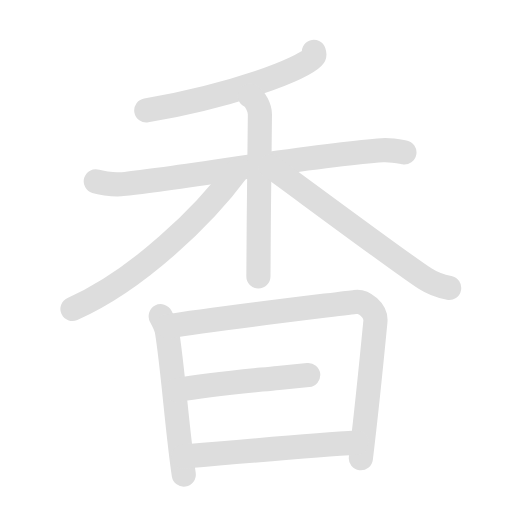
t = 0.00 s
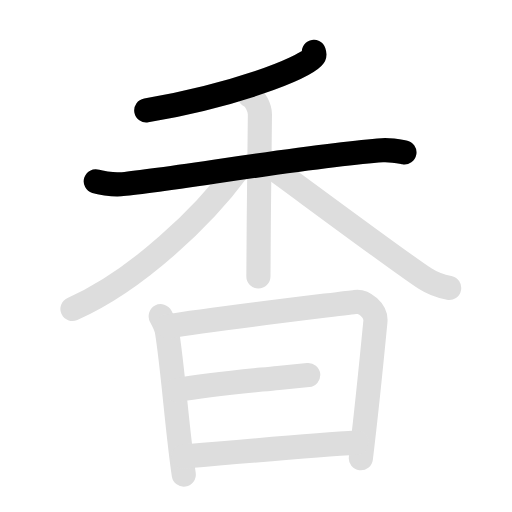
t = 1.90 s
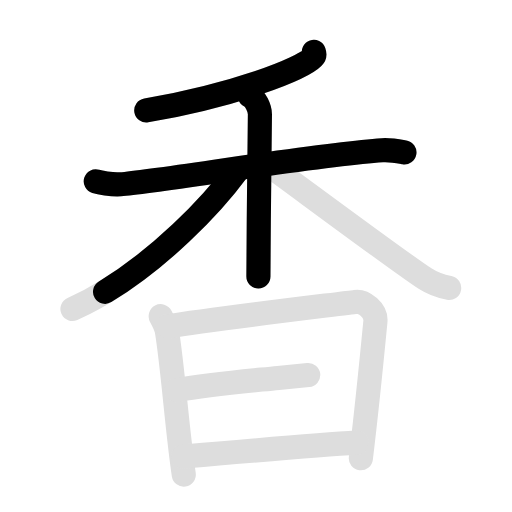
t = 3.95 s
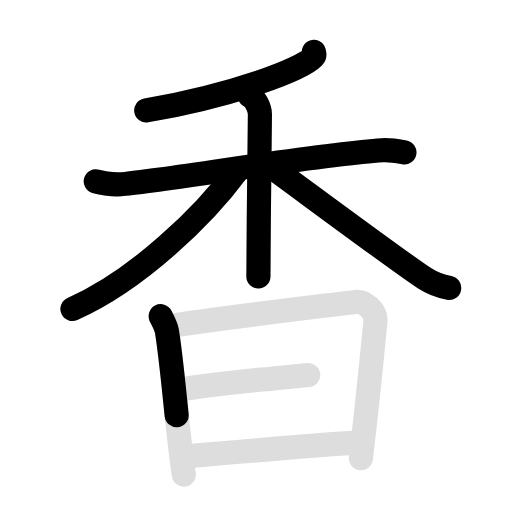
t = 6.05 s
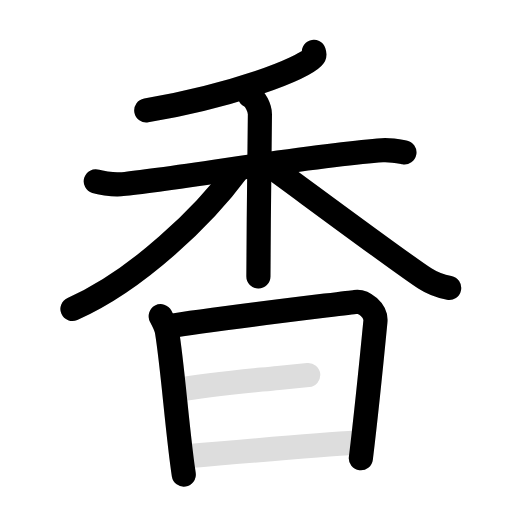
t = 8.15 s
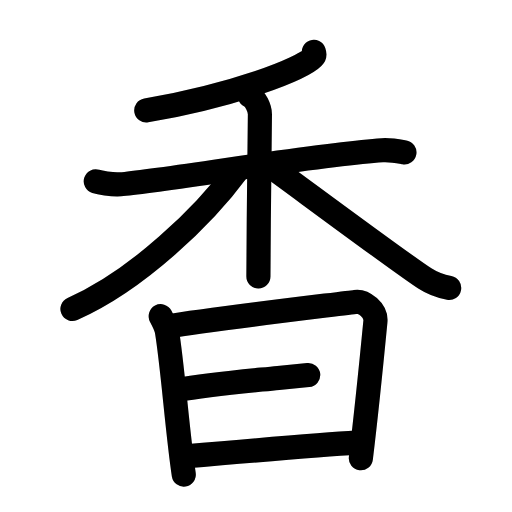
t = 10.00 s

The animated SVG that drew these frames (rendered in a browser with its animation timeline set to each time). Animation: 18 SMIL elements (animate=10,set=8); frames cover the first 10.00 s, repeats indefinitely.

<svg id="kvg-09999-Kaisho" class="kanjivg" viewBox="0 0 106 106" width="106" height="106" xmlns="http://www.w3.org/2000/svg" xmlns:xlink="http://www.w3.org/1999/xlink" xml:space="preserve" version="1.1" baseProfile="full"><defs><style type="text/css">path.black{fill:none;stroke:black;stroke-width:5;stroke-linecap:round;stroke-linejoin:round;}path.grey{fill:none;stroke:#ddd;stroke-width:5;stroke-linecap:round;stroke-linejoin:round;}path.stroke{fill:none;stroke:black;stroke-width:5;stroke-linecap:round;stroke-linejoin:round;}text{font-size:16px;font-family:Segoe UI Symbol,Cambria Math,DejaVu Sans,Symbola,Quivira,STIX,Code2000;-webkit-touch-callout:none;cursor:pointer;-webkit-user-select:none;-khtml-user-select:none;-moz-user-select:none;-ms-user-select:none;user-select: none;}text:hover{color:#777;}#reset{font-weight:bold;}</style><marker id="markerStart" markerWidth="8" markerHeight="8" style="overflow:visible;"><circle cx="0" cy="0" r="1.5" style="stroke:none;fill:red;fill-opacity:0.5;"/></marker><marker id="markerEnd" style="overflow:visible;"><circle cx="0" cy="0" r="0.8" style="stroke:none;fill:blue;fill-opacity:0.5;"><animate attributeName="opacity" from="1" to="0" dur="3s" repeatCount="indefinite" /></circle></marker></defs><path d="M64.98,10.73c0.1,0.29,0.21,0.74-0.19,1.15c-2.36,2.42-15.94,7.74-34.51,10.99" class="grey" /><path d="M19.83,37.55c0.66,0.2,3.32,0.74,5.09,0.6c7.96-0.6,40.59-6.16,54.22-7.04c1.76-0.11,3.48,0.24,4.59,0.44" class="grey" /><path d="M51.73,19.81c1.15,0.59,2.08,2.64,2.08,3.85c0,7.59-0.31,22.32-0.31,33.59" class="grey" /><path d="M49.23,35.16C42.29,44.6,28.5,58,15,63.97" class="grey" /><path d="M56.04,34.46c4.79,3.45,26.7,19.78,31.91,23.18c1.77,1.15,3.28,1.64,5.04,1.97" class="grey" /><path d="M33.27,65.47c0.39,0.73,1.12,2.11,1.28,3.07c1.2,7.21,2.2,21.21,3.5,29.71" class="grey" /><path d="M34.69,67.59c9.56-1.59,36.93-4.8,38.92-5.1c1.64-0.24,4.34,1.77,4.11,4.07C77,74,76,84.25,74.71,94.87" class="grey" /><path d="M36.58,80.77c6.94-1.23,14.04-1.82,21.04-2.53c2.12-0.22,4.21-0.42,6.19-0.61" class="grey" /><path d="M37.94,94.51c6.06-0.52,28.31-2.42,35.85-2.87" class="grey" /><path d="M64.98,10.73c0.1,0.29,0.21,0.74-0.19,1.15c-2.36,2.42-15.94,7.74-34.51,10.99" class="stroke" stroke-dasharray="150"><animate attributeName="stroke-dashoffset" from="150" to="0" dur="1.8s" begin="0.0s" fill="freeze" /></path><path d="M19.83,37.55c0.66,0.2,3.32,0.74,5.09,0.6c7.96-0.6,40.59-6.16,54.22-7.04c1.76-0.11,3.48,0.24,4.59,0.44" class="stroke" stroke-dasharray="150"><set attributeName="opacity" to="0" dur="1.0s" /><animate attributeName="stroke-dashoffset" from="150" to="0" dur="1.8s" begin="1.0s" fill="freeze" /></path><path d="M51.73,19.81c1.15,0.59,2.08,2.64,2.08,3.85c0,7.59-0.31,22.32-0.31,33.59" class="stroke" stroke-dasharray="150"><set attributeName="opacity" to="0" dur="2.5s" /><animate attributeName="stroke-dashoffset" from="150" to="0" dur="1.8s" begin="2.5s" fill="freeze" /></path><path d="M49.23,35.16C42.29,44.6,28.5,58,15,63.97" class="stroke" stroke-dasharray="150"><set attributeName="opacity" to="0" dur="3.5s" /><animate attributeName="stroke-dashoffset" from="150" to="0" dur="1.8s" begin="3.5s" fill="freeze" /></path><path d="M56.04,34.46c4.79,3.45,26.7,19.78,31.91,23.18c1.77,1.15,3.28,1.64,5.04,1.97" class="stroke" stroke-dasharray="150"><set attributeName="opacity" to="0" dur="4.7s" /><animate attributeName="stroke-dashoffset" from="150" to="0" dur="1.8s" begin="4.7s" fill="freeze" /></path><path d="M33.27,65.47c0.39,0.73,1.12,2.11,1.28,3.07c1.2,7.21,2.2,21.21,3.5,29.71" class="stroke" stroke-dasharray="150"><set attributeName="opacity" to="0" dur="5.800000000000001s" /><animate attributeName="stroke-dashoffset" from="150" to="0" dur="1.8s" begin="5.800000000000001s" fill="freeze" /></path><path d="M34.69,67.59c9.56-1.59,36.93-4.8,38.92-5.1c1.64-0.24,4.34,1.77,4.11,4.07C77,74,76,84.25,74.71,94.87" class="stroke" stroke-dasharray="150"><set attributeName="opacity" to="0" dur="6.800000000000001s" /><animate attributeName="stroke-dashoffset" from="150" to="0" dur="1.8s" begin="6.800000000000001s" fill="freeze" /></path><path d="M36.58,80.77c6.94-1.23,14.04-1.82,21.04-2.53c2.12-0.22,4.21-0.42,6.19-0.61" class="stroke" stroke-dasharray="150"><set attributeName="opacity" to="0" dur="8.5s" /><animate attributeName="stroke-dashoffset" from="150" to="0" dur="1.8s" begin="8.5s" fill="freeze" /></path><path d="M37.94,94.51c6.06-0.52,28.31-2.42,35.85-2.87" class="stroke" stroke-dasharray="150"><set attributeName="opacity" to="0" dur="9.5s" /><animate attributeName="stroke-dashoffset" from="150" to="0" dur="1.8s" begin="9.5s" fill="freeze" /></path></svg>
